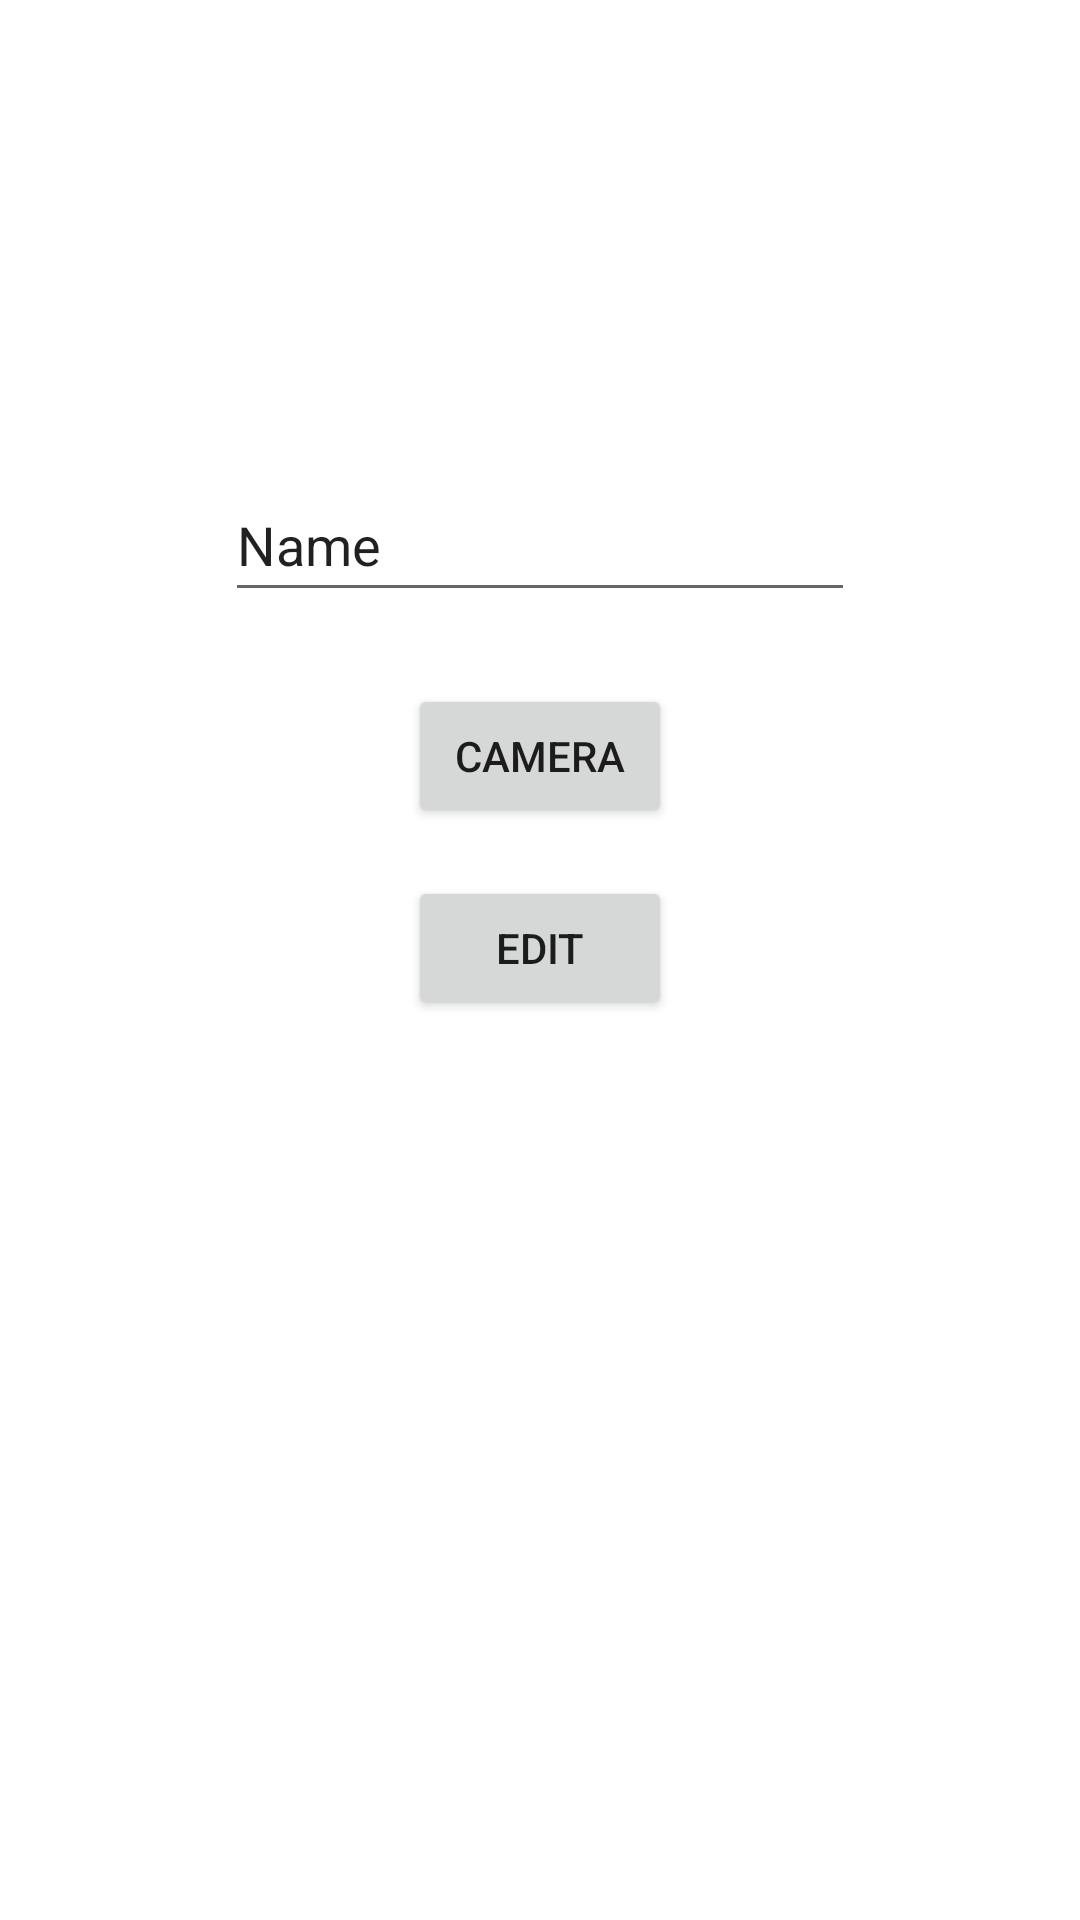

The Android layout XML behind this screen, and the referenced resources:
<!-- AndroidManifest.xml: application theme Theme.InClass08_09 -->
<!-- res/layout/fragment_profile.xml -->
<?xml version="1.0" encoding="utf-8"?>
<androidx.constraintlayout.widget.ConstraintLayout xmlns:android="http://schemas.android.com/apk/res/android"
    xmlns:app="http://schemas.android.com/apk/res-auto"
    xmlns:tools="http://schemas.android.com/tools"
    android:id="@+id/frameLayout"
    android:layout_width="match_parent"
    android:layout_height="match_parent"
    tools:context=".fragments.FragmentProfile" >

    <EditText
        android:id="@+id/editText_editProfileName"
        android:layout_width="wrap_content"
        android:layout_height="wrap_content"
        android:layout_marginTop="24dp"
        android:ems="10"
        android:inputType="textPersonName"
        android:minHeight="48dp"
        android:text="Name"
        app:layout_constraintEnd_toEndOf="@+id/imageView_editProfile"
        app:layout_constraintStart_toStartOf="@+id/imageView_editProfile"
        app:layout_constraintTop_toBottomOf="@+id/imageView_editProfile" />

    <Button
        android:id="@+id/button_takePicture"
        android:layout_width="wrap_content"
        android:layout_height="wrap_content"
        android:layout_marginTop="24dp"
        android:text="Camera"
        app:layout_constraintEnd_toEndOf="@+id/editText_editProfileName"
        app:layout_constraintStart_toStartOf="@+id/editText_editProfileName"
        app:layout_constraintTop_toBottomOf="@+id/editText_editProfileName" />

    <ImageView
        android:id="@+id/imageView_editProfile"
        android:layout_width="100dp"
        android:layout_height="100dp"
        android:layout_marginTop="32dp"
        app:layout_constraintEnd_toEndOf="parent"
        app:layout_constraintStart_toStartOf="parent"
        app:layout_constraintTop_toTopOf="parent"
        tools:src="@tools:sample/avatars" />

    <Button
        android:id="@+id/button_editProfile"
        android:layout_width="wrap_content"
        android:layout_height="wrap_content"
        android:layout_marginTop="16dp"
        android:text="Edit"
        app:layout_constraintEnd_toEndOf="@+id/button_takePicture"
        app:layout_constraintStart_toStartOf="@+id/button_takePicture"
        app:layout_constraintTop_toBottomOf="@+id/button_takePicture" />
</androidx.constraintlayout.widget.ConstraintLayout>
<!-- resources referenced by this layout -->
<resources>
  <style name="Theme.InClass08_09" parent="Theme.MaterialComponents.DayNight.DarkActionBar">
          
          <item name="colorPrimary">@color/purple_500</item>
          <item name="colorPrimaryVariant">@color/purple_700</item>
          <item name="colorOnPrimary">@color/white</item>
          
          <item name="colorSecondary">@color/teal_200</item>
          <item name="colorSecondaryVariant">@color/teal_700</item>
          <item name="colorOnSecondary">@color/black</item>
          
          <item name="android:statusBarColor">?attr/colorPrimaryVariant</item>
          
      </style>
  <!-- not gathered from this repository: default colours our renderer supplied (Android Studio template values) -->
  <color name="purple_500">#FF6200EE</color>
  <color name="purple_700">#FF3700B3</color>
  <color name="teal_200">#FF03DAC5</color>
  <color name="teal_700">#FF018786</color>
  <color name="black">#FF000000</color>
  <color name="white">#FFFFFFFF</color>
</resources>
